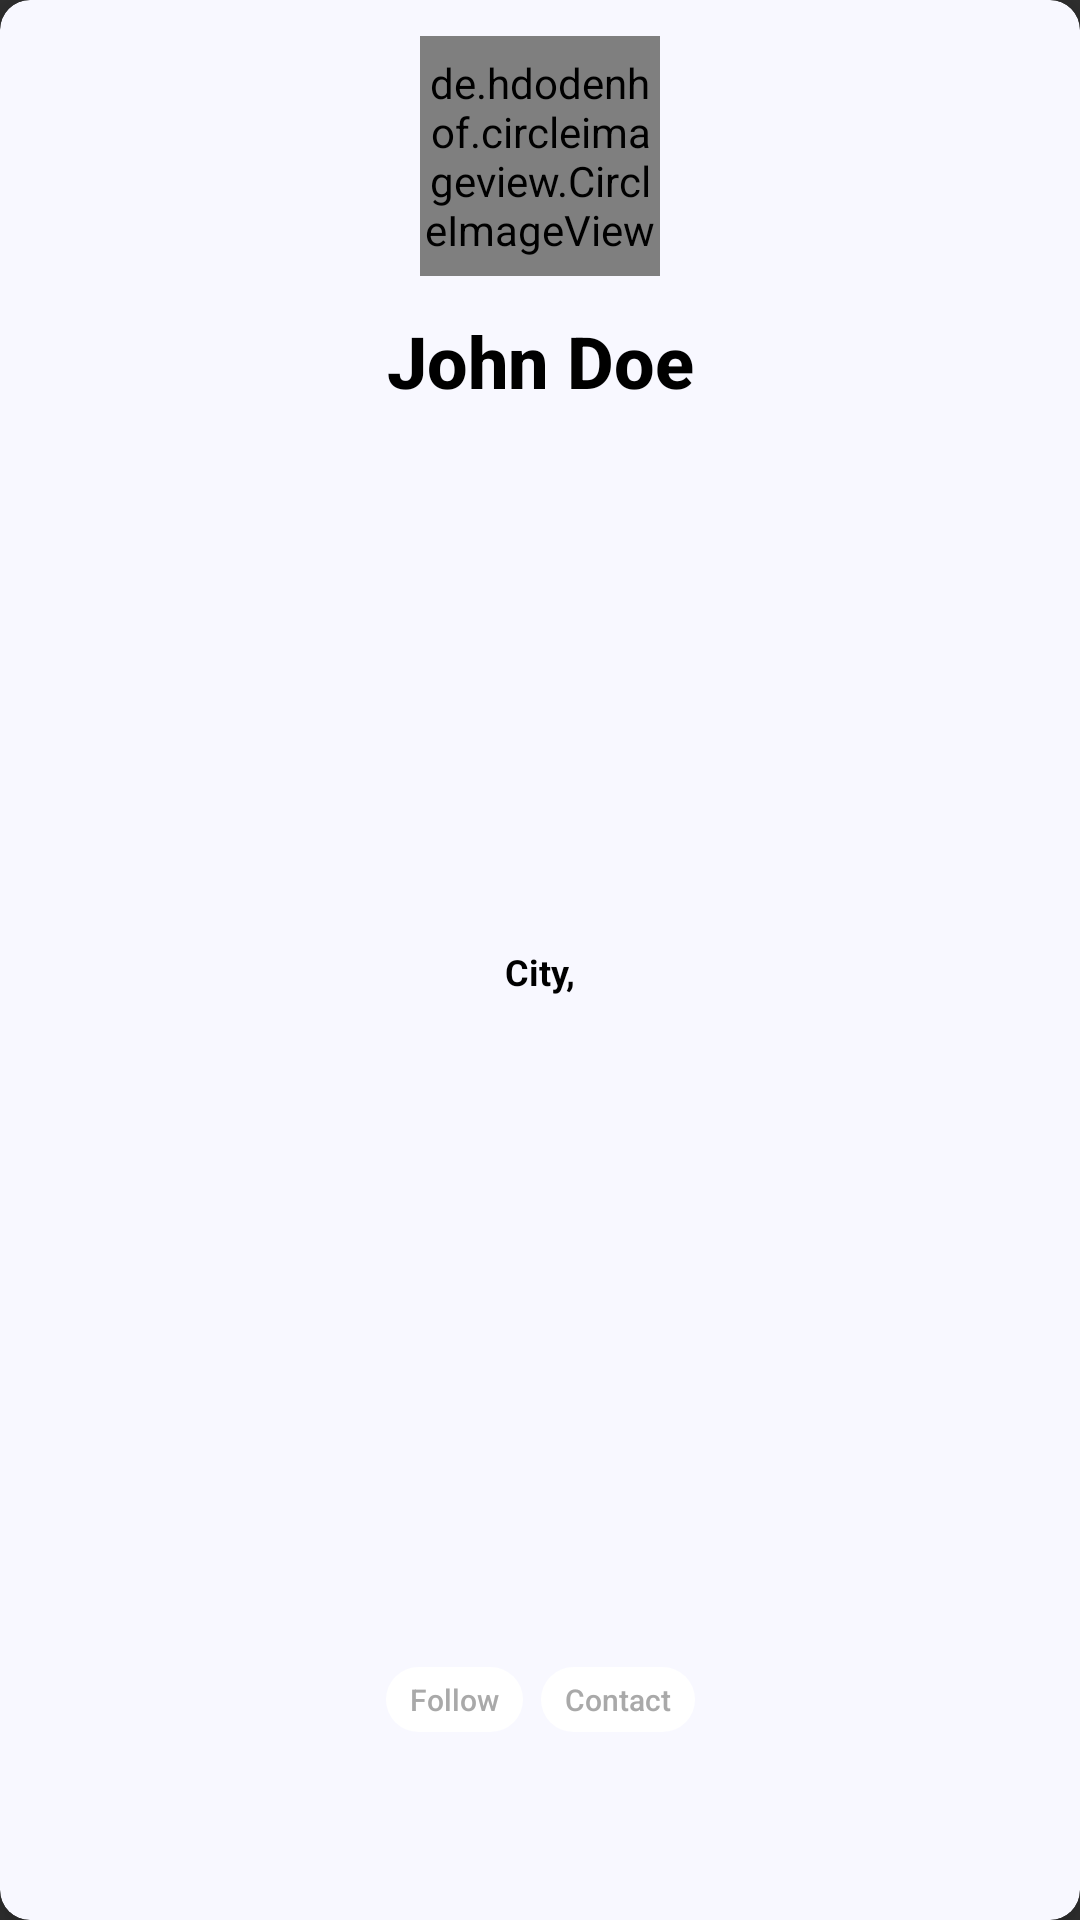

Android layout source for this screen:
<!-- AndroidManifest.xml: application theme Theme.RandomUserApplication -->
<!-- res/layout/user_grid.xml -->
<?xml version="1.0" encoding="utf-8"?>
<androidx.cardview.widget.CardView xmlns:android="http://schemas.android.com/apk/res/android"
    xmlns:app="http://schemas.android.com/apk/res-auto"
    android:layout_width="match_parent"
    android:layout_height="wrap_content"
    android:layout_marginHorizontal="@dimen/margin_6dp"
    android:layout_marginTop="@dimen/margin_6dp"
    android:layout_marginBottom="@dimen/margin_12dp"
    android:backgroundTint="@color/card_bg"
    android:padding="@dimen/margin_12dp"
    app:cardCornerRadius="@dimen/radius_10dp"
    app:cardElevation="@dimen/elevation_8dp">

    <androidx.constraintlayout.widget.ConstraintLayout
        android:layout_width="match_parent"
        android:layout_height="match_parent"
        android:padding="@dimen/margin_12dp">

        <de.hdodenhof.circleimageview.CircleImageView
            android:id="@+id/profile_image"
            android:layout_width="@dimen/img_80dp"
            android:layout_height="@dimen/img_80dp"
            android:src="@drawable/ic_launcher_foreground"
            app:civ_border_color="@color/border_dark"
            app:civ_border_width="@dimen/img_border_2dp"
            app:layout_constraintEnd_toEndOf="parent"
            app:layout_constraintStart_toStartOf="parent"
            app:layout_constraintTop_toTopOf="parent" />

        <TextView
            android:id="@+id/profile_name"
            android:layout_width="wrap_content"
            android:layout_height="wrap_content"
            android:layout_gravity="center_horizontal"
            android:layout_marginTop="@dimen/margin_12dp"
            android:ellipsize="end"
            android:fontFamily="sans-serif-medium"
            android:gravity="center"
            android:maxLines="2"
            android:text="@string/john_doe"
            android:textColor="@color/border_dark"
            android:textSize="@dimen/profileName_24sp"
            android:textStyle="bold"
            app:layout_constraintEnd_toEndOf="parent"
            app:layout_constraintHorizontal_bias="0.5"
            app:layout_constraintStart_toStartOf="parent"
            app:layout_constraintTop_toBottomOf="@id/profile_image"
            app:layout_constraintVertical_bias="0.0" />

        <TextView
            android:id="@+id/userCity"
            android:layout_width="wrap_content"
            android:layout_height="wrap_content"
            android:layout_marginTop="@dimen/margin_6dp"
            android:layout_marginBottom="@dimen/margin_12dp"
            android:text="@string/userCity"
            android:textColor="@color/border_dark"
            android:textSize="@dimen/text_12sp"
            android:textStyle="bold"
            app:layout_constraintBottom_toTopOf="@id/guideline_horizontal"
            app:layout_constraintEnd_toEndOf="parent"
            app:layout_constraintHorizontal_chainStyle="packed"
            app:layout_constraintStart_toStartOf="parent"
            app:layout_constraintTop_toBottomOf="@id/profile_name" />

        <androidx.constraintlayout.widget.Guideline
            android:id="@+id/guideline_horizontal"
            android:layout_width="match_parent"
            android:layout_height="wrap_content"
            android:orientation="horizontal"
            app:layout_constraintGuide_percent="0.82" />

        <Button
            android:id="@+id/followBtn"
            style="@style/PillButtonStyle"
            android:layout_width="wrap_content"
            android:layout_height="wrap_content"
            android:layout_marginBottom="@dimen/margin_12dp"
            android:background="@drawable/btn_bg"
            android:text="@string/follow"
            android:textAllCaps="false"
            app:background="@color/white"
            app:layout_constraintBottom_toBottomOf="parent"
            app:layout_constraintEnd_toStartOf="@id/ContactBtn"
            app:layout_constraintHorizontal_chainStyle="packed"
            app:layout_constraintStart_toStartOf="parent"
            app:layout_constraintTop_toBottomOf="@id/guideline_horizontal" />

        <Button
            android:id="@+id/ContactBtn"
            style="@style/PillButtonStyle"
            android:layout_width="wrap_content"
            android:layout_height="wrap_content"
            android:layout_marginStart="@dimen/margin_6dp"
            android:background="@drawable/btn_bg"
            android:text="@string/contact"
            android:textAllCaps="false"
            app:background="@color/white"
            app:layout_constraintBottom_toBottomOf="@id/followBtn"
            app:layout_constraintEnd_toEndOf="parent"
            app:layout_constraintStart_toEndOf="@id/followBtn"
            app:layout_constraintTop_toTopOf="@id/followBtn" />


    </androidx.constraintlayout.widget.ConstraintLayout>

</androidx.cardview.widget.CardView>
<!-- resources referenced by this layout -->
<resources>
  <color name="border_dark">#FF000000</color>
  <color name="card_bg">#F8F8FF</color>
  <color name="white">#FFFFFFFF</color>
  <dimen name="elevation_8dp">8dp</dimen>
  <dimen name="img_80dp">80dp</dimen>
  <dimen name="img_border_2dp">2dp</dimen>
  <dimen name="margin_12dp">12dp</dimen>
  <dimen name="margin_6dp">6dp</dimen>
  <dimen name="profileName_24sp">24sp</dimen>
  <dimen name="radius_10dp">10dp</dimen>
  <dimen name="text_12sp">12sp</dimen>
  <!-- drawable btn_bg (drawable) -->
  <?xml version="1.0" encoding="utf-8"?>
  <shape xmlns:android="http://schemas.android.com/apk/res/android">
      <solid android:color="@color/white"/>
      <corners android:radius="@dimen/btnRadius_30dp"/>
  </shape>
  <string name="contact">Contact</string>
  <string name="follow">Follow</string>
  <string name="john_doe">John Doe</string>
  <string name="userCity">City,</string>
  <style name="PillButtonStyle" parent="Widget.AppCompat.Button.Borderless">
          <item name="android:layout_width">wrap_content</item>
          <item name="android:layout_height">wrap_content</item>
          <item name="android:textSize">@dimen/text_10sp</item>
          <item name="android:textColor">@color/grey_text</item>
          <item name="android:minWidth">@dimen/width_0dp</item>
          <item name="android:minHeight">@dimen/height_0dp</item>
          <item name="android:paddingStart">@dimen/padding_8dp</item>
          <item name="android:paddingEnd">@dimen/padding_8dp</item>
          <item name="android:paddingTop">@dimen/padding_4dp</item>
          <item name="android:paddingBottom">@dimen/padding_4dp</item>
          <item name="android:background">@drawable/btn_bg</item>
      </style>
  <style name="Theme.RandomUserApplication" parent="Theme.AppCompat.NoActionBar">
          
          <item name="colorPrimary">@color/purple_500</item>
          <item name="colorPrimaryVariant">@color/purple_700</item>
          <item name="colorOnPrimary">@color/white</item>
          
          <item name="colorSecondary">@color/teal_200</item>
          <item name="colorSecondaryVariant">@color/teal_700</item>
          <item name="colorOnSecondary">@color/black</item>
          
          <item name="android:statusBarColor">?attr/colorPrimaryVariant</item>
          
      </style>
  <dimen name="btnRadius_30dp">30dp</dimen>
  <dimen name="text_10sp">10sp</dimen>
  <color name="grey_text">#A9A9A9</color>
  <dimen name="width_0dp">0dp</dimen>
  <dimen name="height_0dp">0dp</dimen>
  <dimen name="padding_8dp">8dp</dimen>
  <dimen name="padding_4dp">4dp</dimen>
  <color name="purple_500">#FF6200EE</color>
  <color name="purple_700">#FF3700B3</color>
  <color name="teal_200">#FF03DAC5</color>
  <color name="teal_700">#FF018786</color>
  <color name="black">#FF000000</color>
</resources>
